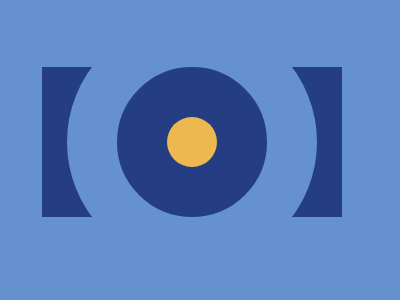

Reproduce this picture with HTML and CSS.

<style>
	.container {
		background: #6592cf;
		width: 400;
		height: 300;
		position: fixed;
		top: 0;
		left: 0;
	}
	.item {
		background: #243d83;
		position: fixed;
		top: 67;
		left: 42;
		width: 300;
		height: 150;
	}
	.item:after {
		content: '';
		position: absolute;
		background: #eeb850;
		top: 50%;
		left: 50%;
		transform: translate(-50%, -50%);
		width: 50;
		height: 50;
		border-radius: 50%;
	}
	.item:before {
		content: '';
		position: absolute;
		border: 50px solid #6592cf;
		top: 50%;
		left: 50%;
		transform: translate(-50%, -50%);
		width: 150;
		height: 150;
		border-radius: 50%;
	}
</style>
<div class="container">
	<div class="item"></div>
</div>
